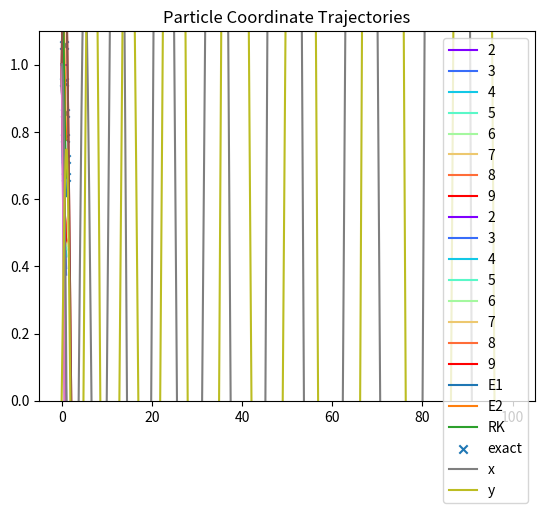
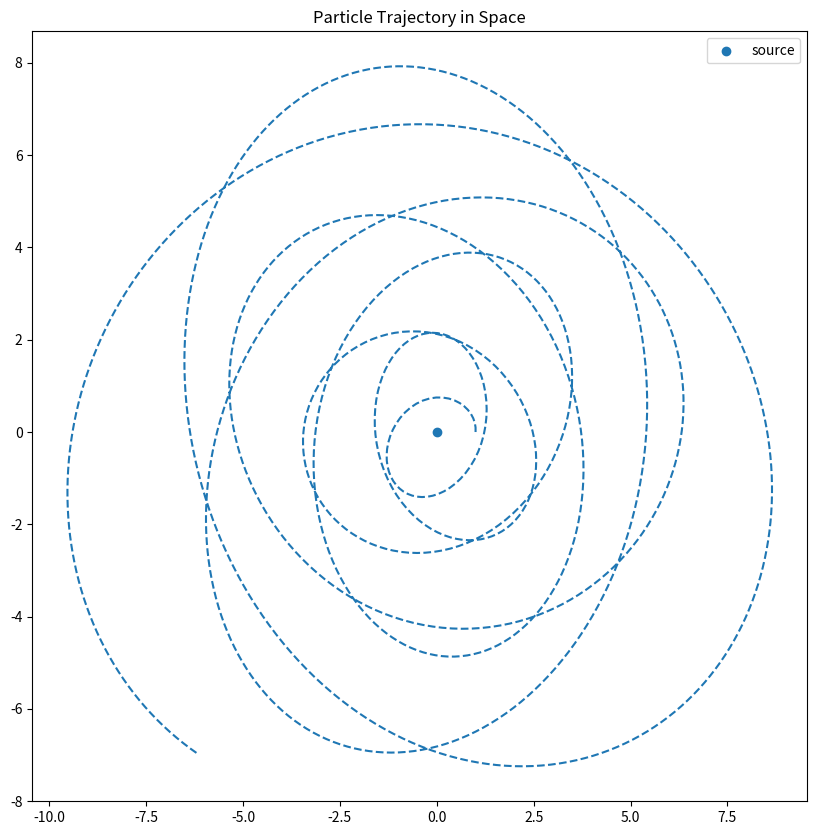
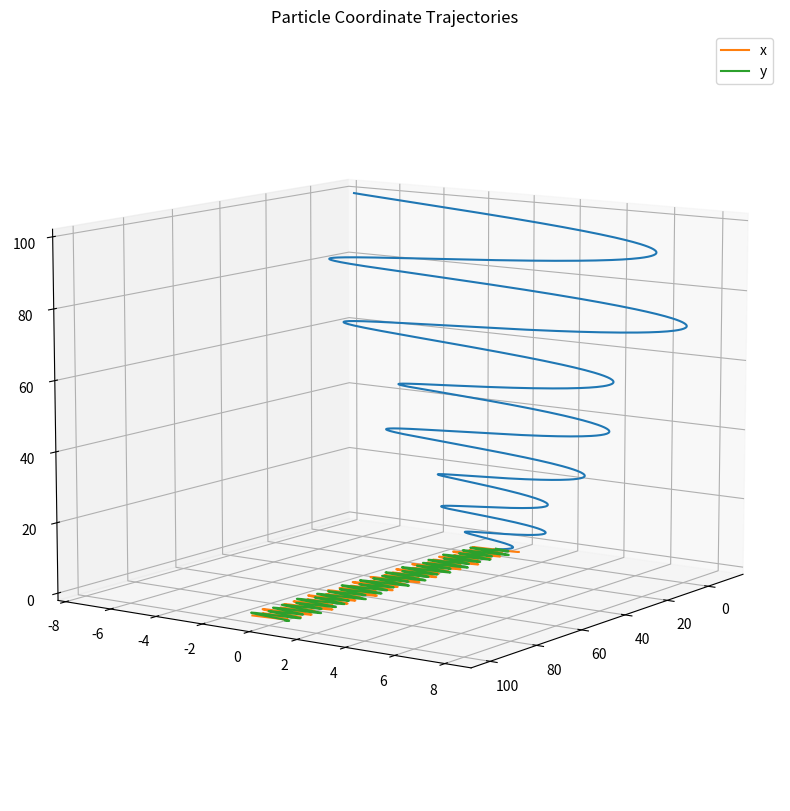
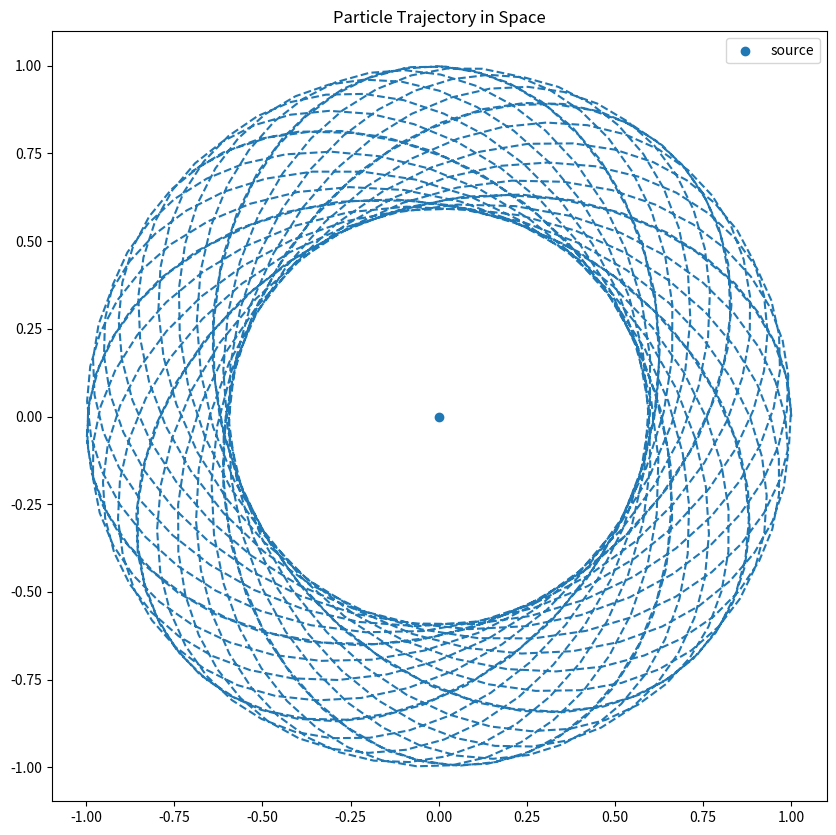
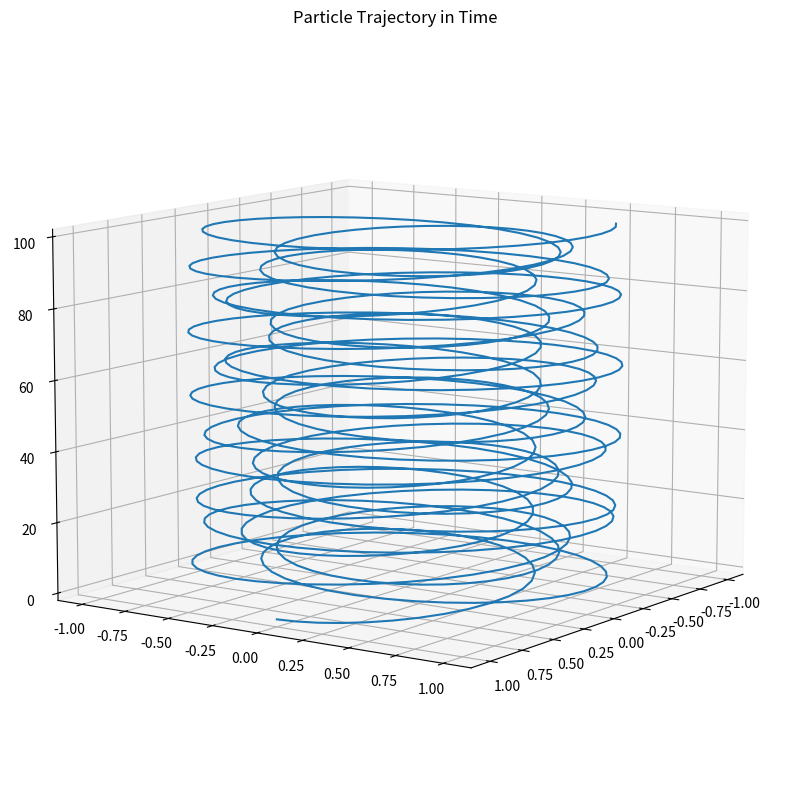

Recreate these plots in Python, in order.
import matplotlib.pyplot as plt
import matplotlib.cm as cm
import numpy as np

# create initial conditions
df = lambda t, x: - np.power(x, 2)
initial_value = 1

# create resolution space
nn = [i for i in range(2, 10)]
ntt = [np.linspace(0, 1, n) for n in nn]
nss = [[None for _ in tt] for tt in ntt]

# create different colors for each resolution
ncolor = cm.rainbow(np.linspace(0, 1, len(nn)))

# iterate over different resolutions (using the first order Euler method).
for i, tt in enumerate(ntt):
    dt = (tt[-1] - tt[0]) / (len(tt) - 1)
    
    for j, t in enumerate(tt):
        if j == 0:
            nss[i][j] = initial_value
            pass
        else:
            # application of first-order euler method.
            nss[i][j] = nss[i][j-1] + df(t, nss[i][j-1])*dt
            pass
        pass
    plt.plot(tt, nss[i], label = '{}'.format(nn[i]), color = ncolor[i])
    pass
plt.ylim(0, 1.1)
plt.legend()
plt.show()

# define second-order term
ddf = lambda t, x:2*np.power(x, 3)

# iterate over different resolutions (using the second order Euler method).
for i, tt in enumerate(ntt):
    dt = (tt[-1] - tt[0]) / (len(tt) - 1)
    
    for j, t in enumerate(tt):
        if j == 0:
            nss[i][j] = initial_value
            pass
        else:
            # application of second-order euler method.
            nss[i][j] = nss[i][j-1] + df(t, nss[i][j-1])*dt + np.power(dt, 2)/2*ddf(t, nss[i][j-1]*dt)
            pass
        pass
    plt.plot(tt, nss[i], label = '{}'.format(nn[i]), color = ncolor[i])
    pass
plt.ylim(0, 1.1)
plt.legend()
plt.show()

from scipy.special import gamma

def euler_method_constructor_first_order(ff):
    # computes using euler method of order equal to length of function list.
    # though we have higher orders in here, this constructor will not be used beyond this section.
    
    if not isinstance(ff, list):
        raise TypeError('ff must be list of functions.')
        pass
    
    # find order of ff.
    order = len(ff)
    
    # return a function which works for a given stepsize.
    def euler_method_stepsize_first_order(h):
        
        # return a function which, at a stepsize, returns next value.
        def euler_method_function_first_order(t, x):
            return x + sum(ff[i](t, x)*np.power(h, i + 1)/gamma(i + 1) for i in range(order))
        return euler_method_function_first_order
    return euler_method_stepsize_first_order

def runge_kutta_constructor_first_order(f):
    # constructs a function according to the rk4 algorithm.
    
    def runge_kutta_stepsize_first_order(h):
        def runge_kutta_function_first_order(t, x):
            k1 = h*f(t, x)
            k2 = h*f(t + h/2, x + k1/2)
            k3 = h*f(t + h/2, x + k2/2)
            k4 = h*f(t + h, x + k3)
            return x + 1/6*(k1 + 2*k2 + 2*k3 + k4)
        return runge_kutta_function_first_order
    return runge_kutta_stepsize_first_order

def solve_first_order(constructor, x_init, tt):
    
    # extract data from time.
    n = len(tt)
    t_min, t_max = tt[0], tt[n-1]
    h = (t_max - t_min) / (n - 1)
    
    # construct function with stepsize h.
    d_function = constructor(h)
    
    # create solution sequence.
    solution = [None for _ in range(n)]
    
    # build solutions.
    for i, t in enumerate(tt):
        if i == 0:
            solution[0] = x_init
            pass
        else:
            solution[i] = d_function(t, solution[i - 1])
            pass
        pass
    return solution

tt = np.linspace(0, 1, 10)
x_init = 2

euler_1 = solve_first_order(
    euler_method_constructor_first_order([lambda t, x:-np.power(x, 2)]), x_init, tt)
euler_2 = solve_first_order(
    euler_method_constructor_first_order([lambda t, x:-np.power(x, 2), lambda t, x:2*np.power(x, 3)]), x_init, tt)

rk = solve_first_order(
    runge_kutta_constructor_first_order(lambda t, x:-np.power(x, 2)), x_init, tt)
exact = x_init/(1 + x_init*tt)

for i, sol in enumerate(zip([euler_1, euler_2, rk, exact],
                            ['E1', 'E2', 'RK', 'exact'])):
    if i == 3:
        plt.scatter(tt, sol[0], label = '{}'.format(sol[1]), marker = 'x')
        pass
    elif i == 4:
        plt.scatter(tt, sol[0], label = '{}'.format(sol[1]))
    else:
        plt.plot(tt, sol[0], label = '{}'.format(sol[1]))
        pass
    pass
plt.title('Approximation Method Comparison')
plt.legend()
plt.show()

# basic algorithm.

# set initial conditions.
x_init, y_init = 1, 1

# construct time set.
n = 10000
t_min = 0
t_max = 4
dt = (t_max - t_min) / (n - 1)
tt = np.linspace(t_min, t_max, n)

# construct solution sets.
xx = [None for _ in range(n)]
yy = [None for _ in range(n)]

# solve for solutions.
for i in range(n):
    if i == 0:
        xx[0] = x_init
        yy[0] = y_init
        pass
    else:
        xx[i] = xx[i - 1] + yy[i - 1]*dt
        yy[i] = yy[i - 1] - xx[i - 1]**2*dt
        pass
    pass

plt.plot(tt, xx)
plt.plot(tt, yy)
plt.title('$\ddot{x} = -x^2$')
plt.show()

def euler_method_constructor(ff):
    # first order euler method.
    # ff: two functions of three variables (t, x, y).
    fx, fy = ff
    
    def euler_method_stepsize(h):
        
        def euler_method_function(t, x, y):
            x_ = x + fx(t, x, y)*h
            y_ = y + fy(t, x, y)*h
            return x_, y_
        
        return euler_method_function
    return euler_method_stepsize

def runge_kutta_constructor(ff):
    # runge-kutta method for second order system.
    # ff: two functions of three variables (t, x, y).
    fx, fy = ff
    
    def runge_kutta_stepsize(h):
        
        def runge_kutta_function(t, x, y):
            kx1 = h*fx(t, x, y)
            ky1 = h*fy(t, x, y)
            
            kx2 = h*fx(t + h/2, x + kx1/2, y + ky1/2)
            ky2 = h*fy(t + h/2, x + kx1/2, y + ky1/2)
            
            kx3 = h*fx(t + h/2, x + kx2/2, y + ky2/2)
            ky3 = h*fy(t + h/2, x + kx2/2, y + ky2/2)
            
            kx4 = h*fx(t + h, x + kx3, y + ky3)
            ky4 = h*fy(t + h, x + kx3, y + ky3)
            
            x_ = x + 1/6*(kx1 + 2*kx2 + 2*kx3 + kx4)
            y_ = y + 1/6*(ky1 + 2*ky2 + 2*ky3 + ky4)
            
            return x_, y_
        return runge_kutta_function
    return runge_kutta_stepsize

# initial conditions, time set.
def solve(constructor, initial_condition, tt):
    # extract data from tt.
    n = len(tt)
    t_min, t_max = tt[0], tt[n-1]
    h = (t_max - t_min) / (n - 1)
    
    # solve for stepsize function.
    method_function = constructor(h)
    
    # create solution sets.
    xx = [None for _ in range(n)]
    yy = [None for _ in range(n)]
    
    # solve.
    for i, t in enumerate(tt):
        if i == 0:
            xx[0], yy[0] = initial_condition
            pass
        else:
            xx[i], yy[i] = method_function(t, xx[i-1], yy[i-1])
            pass
        pass
    return xx, yy

constructor = euler_method_constructor([lambda t, x, y: y, lambda t, x, y: -x**2])
initial_condition = [1, 1]
tt = np.linspace(0, 4, 10000)

xx, yy = solve(constructor, initial_condition, tt)
plt.plot(tt, xx)
plt.plot(tt, yy)
plt.title('$\ddot{x} = -x^2$')
plt.show()

from mpl_toolkits import mplot3d

# define relevant 'gravity' functions.

def f(t, r, s):
    # t is a scalar.
    # r, s are numpy arrays of length 2.
    return s

def g(t, r, s):
    r_norm = np.sqrt(r.dot(r))
    return -2/np.power(r_norm, 3/2) * r

# initial condition.
constructor = euler_method_constructor([f, g])
initial_condition = [np.array([1, 0]), np.array([0, 1])]
tt = np.linspace(0, 100, 1000)

# we expect solutions r and s to be vectors.
rr, ss = solve(constructor, initial_condition, tt)

# extract position coordinates.
xx = [r[0] for r in rr]
yy = [r[1] for r in rr]

plt.plot(tt, xx, label = 'x')
plt.plot(tt, yy, label = 'y')
plt.legend()
plt.title('Particle Coordinate Trajectories')
plt.show()

plt.figure(figsize = (10, 10))
plt.plot(xx, yy, '--')
plt.scatter(0, 0, label = 'source')
plt.title('Particle Trajectory in Space')
plt.legend()
plt.show()

fig = plt.figure(figsize = (10, 10))
ax = plt.axes(projection='3d')
ax.plot3D(xx, yy, tt)
ax.view_init(10, 35)
plt.title('Particle Trajectory in Time')
plt.show()

# initial condition.
constructor = runge_kutta_constructor([f, g])
initial_condition = [np.array([1, 0]), np.array([0, 1])]
tt = np.linspace(0, 100, 1000)

# we expect solutions r and s to be vectors.
rr, ss = solve(constructor, initial_condition, tt)

# extract position coordinates.
xx = [r[0] for r in rr]
yy = [r[1] for r in rr]

plt.plot(tt, xx, label = 'x')
plt.plot(tt, yy, label = 'y')
plt.legend()
plt.title('Particle Coordinate Trajectories')
plt.show()

plt.figure(figsize = (10, 10))
plt.plot(xx, yy, '--')
plt.scatter(0, 0, label = 'source')
plt.title('Particle Trajectory in Space')
plt.legend()
plt.show()

fig = plt.figure(figsize = (10, 10))
ax = plt.axes(projection='3d')
ax.plot3D(xx, yy, tt)
ax.view_init(10, 35)
plt.title('Particle Trajectory in Time')
plt.show()

